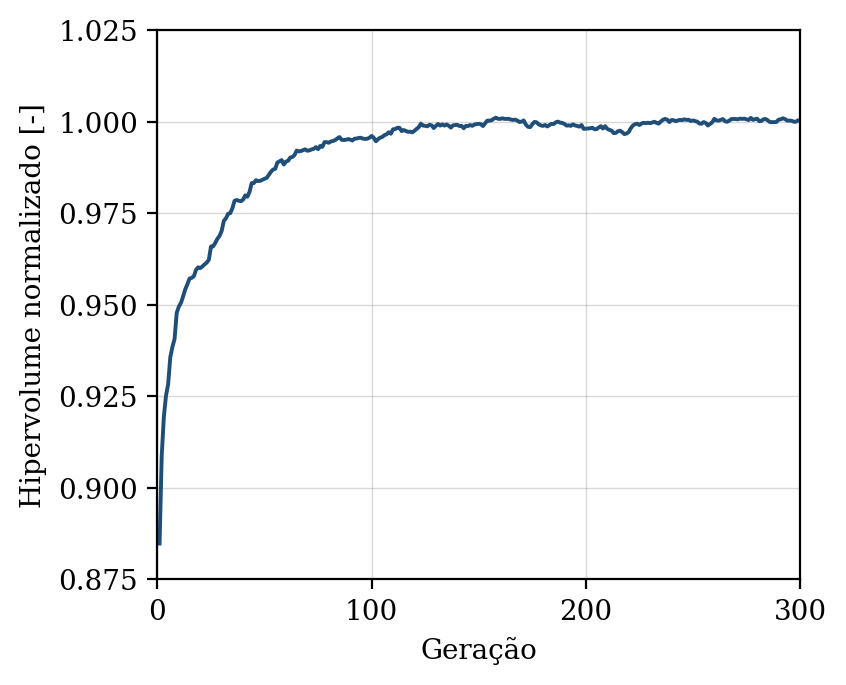

Source data for this figure (header and first rows):
geracao, hipervolume, n_solucoes, n_avaliacoes
1, 0.8848, 11, 50
2, 0.9087, 15, 100
3, 0.9194, 20, 150
4, 0.9251, 31, 200
5, 0.9283, 39, 250
6, 0.9357, 47, 300
7, 0.9385, 50, 350
8, 0.9406, 50, 400
9, 0.9478, 50, 450
10, 0.9495, 50, 500
11, 0.9505, 50, 550
12, 0.9523, 50, 600
13, 0.9542, 50, 650
14, 0.9556, 50, 700
15, 0.9571, 50, 750
16, 0.9573, 50, 800
17, 0.9578, 50, 850
18, 0.9595, 50, 900
19, 0.9602, 50, 950
20, 0.96, 50, 1000
21, 0.9604, 50, 1050
22, 0.961, 50, 1100
23, 0.9615, 50, 1150
24, 0.9623, 50, 1200
25, 0.9659, 50, 1250
26, 0.9659, 50, 1300
27, 0.9669, 50, 1350
28, 0.968, 50, 1400
29, 0.9688, 50, 1450
30, 0.9702, 50, 1500
31, 0.9729, 50, 1550
32, 0.9736, 50, 1600
33, 0.9748, 50, 1650
34, 0.975, 50, 1700
35, 0.9763, 50, 1750
36, 0.9783, 50, 1800
37, 0.9786, 50, 1850
38, 0.9784, 50, 1900
39, 0.9783, 50, 1950
40, 0.9787, 50, 2000
41, 0.9798, 50, 2050
42, 0.9795, 50, 2100
43, 0.9808, 50, 2150
44, 0.9832, 50, 2200
45, 0.9832, 50, 2250
46, 0.984, 50, 2300
47, 0.9838, 50, 2350
48, 0.9838, 50, 2400
49, 0.9841, 50, 2450
50, 0.9844, 50, 2500
51, 0.9846, 50, 2550
52, 0.9854, 50, 2600
53, 0.9863, 50, 2650
54, 0.9869, 50, 2700
55, 0.9871, 50, 2750
56, 0.9888, 50, 2800
57, 0.9891, 50, 2850
58, 0.9895, 50, 2900
59, 0.9883, 50, 2950
60, 0.9891, 50, 3000
... 240 more rows
